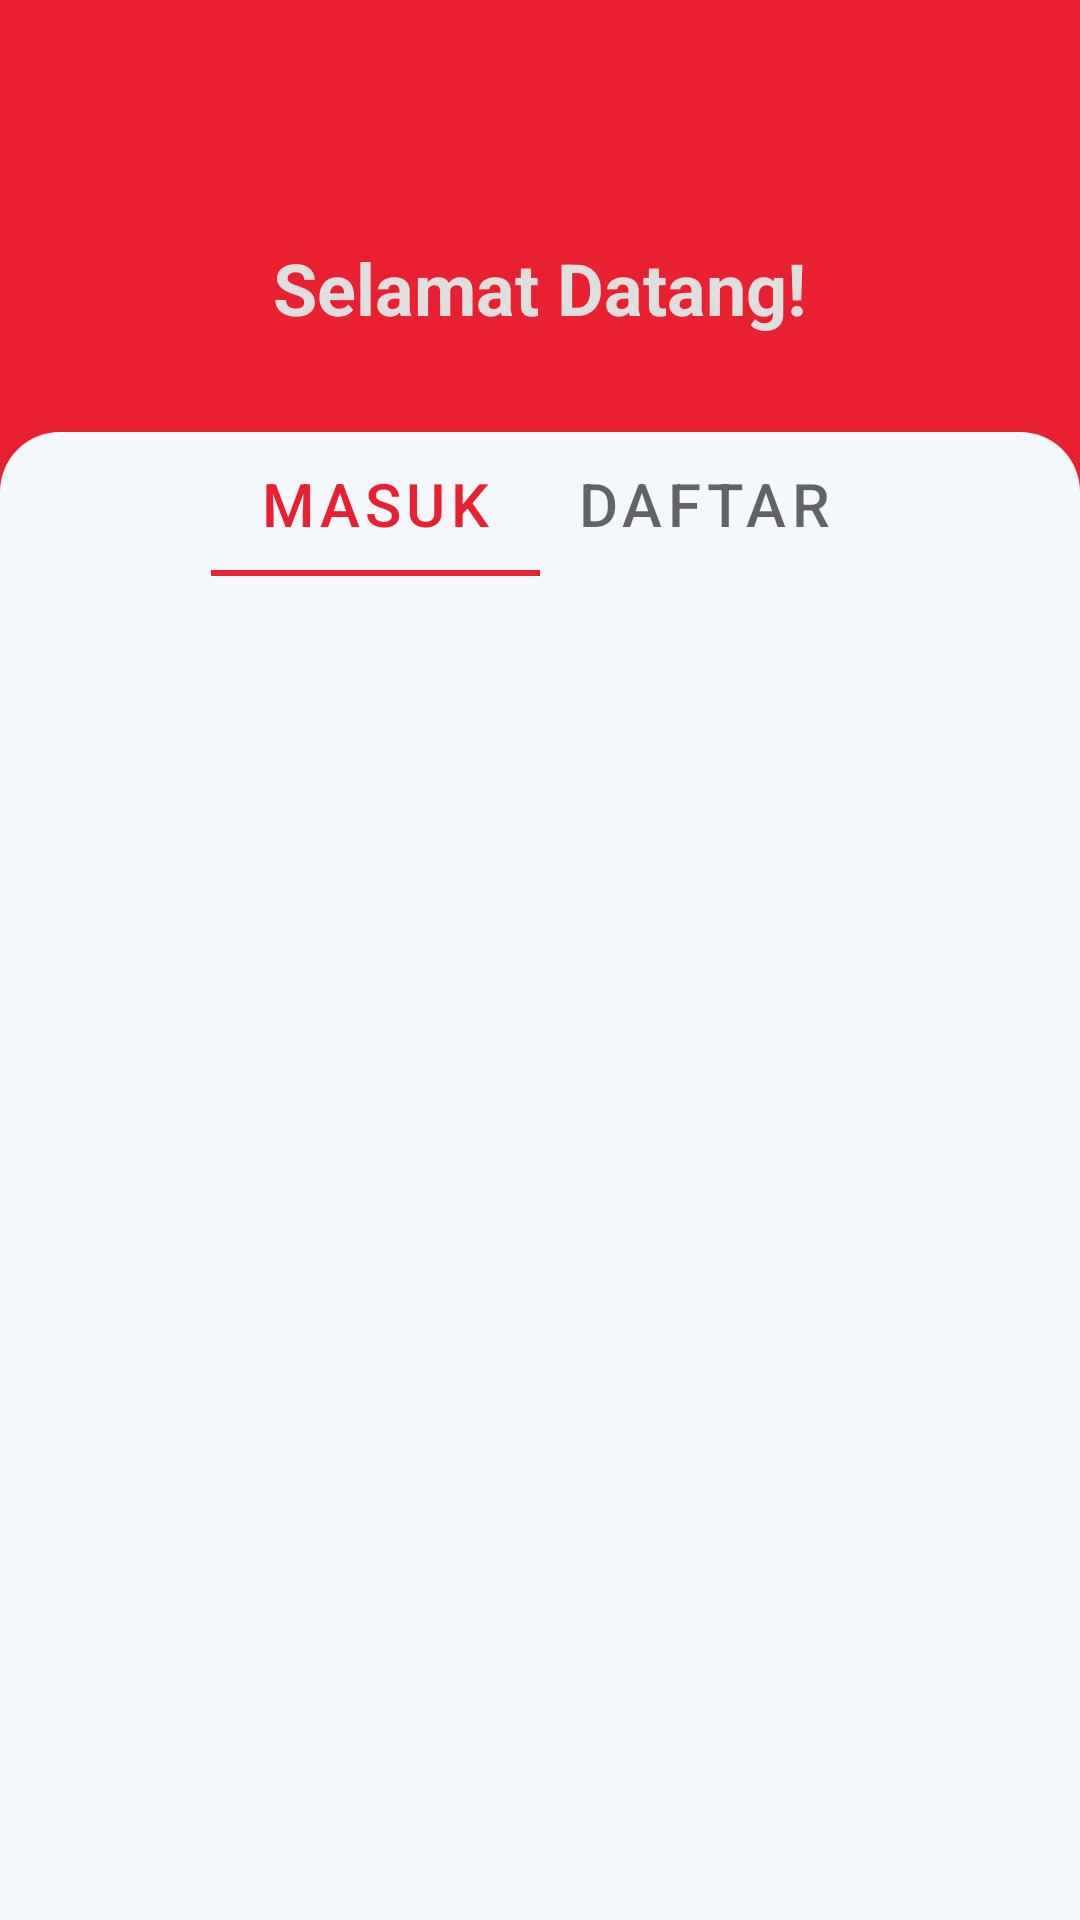

This screen was rendered from an Android layout file. Write that file and the resources it references.
<!-- AndroidManifest.xml: application theme Theme.Prototype -->
<!-- res/layout/activity_auth.xml -->
<?xml version="1.0" encoding="utf-8"?>
<LinearLayout xmlns:android="http://schemas.android.com/apk/res/android"
    xmlns:tools="http://schemas.android.com/tools"
    xmlns:app="http://schemas.android.com/apk/res-auto"
    android:layout_width="match_parent"
    android:layout_height="match_parent"
    android:orientation="vertical">

    <RelativeLayout
        android:layout_width="match_parent"
        android:layout_height="192dp"
        android:background="?colorPrimary">

        <TextView
            android:layout_width="wrap_content"
            android:layout_height="wrap_content"
            android:layout_centerInParent="true"
            android:text="Selamat Datang!"
            android:textColor="@color/white"
            android:textSize="24sp"
            android:textStyle="bold" />

        <com.google.android.material.tabs.TabLayout
            android:id="@+id/tabs"
            android:layout_width="match_parent"
            android:layout_height="wrap_content"
            android:layout_alignParentBottom="true"
            android:background="@drawable/bg_shape"
            app:tabGravity="center"
            app:tabMode="scrollable"
            app:tabTextAppearance="@style/TextAppearance.AppCompat.Title">

            <com.google.android.material.tabs.TabItem
                android:layout_width="wrap_content"
                android:layout_height="wrap_content"
                android:text="Masuk" />

            <com.google.android.material.tabs.TabItem
                android:layout_width="wrap_content"
                android:layout_height="wrap_content"
                android:text="Daftar" />
        </com.google.android.material.tabs.TabLayout>
    </RelativeLayout>

    <androidx.viewpager.widget.ViewPager
        android:id="@+id/viewPager"
        android:layout_width="match_parent"
        android:layout_height="match_parent"/>


</LinearLayout>
<!-- resources referenced by this layout -->
<resources>
  <color name="white">#DFDFDF</color>
  <!-- drawable bg_shape (drawable) -->
  <?xml version="1.0" encoding="utf-8"?>
  <selector xmlns:android="http://schemas.android.com/apk/res/android">
      <item>
          <shape android:shape="rectangle">
              <corners
                  android:topLeftRadius="20dp"
                  android:topRightRadius="20dp"/>
              <solid android:color="?colorPrimaryVariant"/>
          </shape>
      </item>
  </selector>
  <style name="Theme.Prototype" parent="Theme.MaterialComponents.DayNight.NoActionBar">
          
          <item name="colorPrimary">@color/primary_light</item>
          <item name="colorPrimaryVariant">@color/background_light</item>
          <item name="colorOnPrimary">@color/white</item>
          
          <item name="colorSecondary">@color/brown</item>
          <item name="colorSecondaryVariant">@color/toolbar_light</item>
          <item name="colorOnSecondary">@color/yellow</item>
          
          <item name="android:statusBarColor" tools:targetApi="l">?attr/colorPrimaryVariant</item>
          
          <item name="android:windowBackground">@color/background_light</item>
          <item name="fontFamily">@font/montserrat_regular</item>
          <item name="android:windowLightStatusBar" tools:targetApi="m">true</item>
      </style>
  <color name="primary_light">#e92030</color>
  <color name="background_light">#f4f8fc</color>
  <color name="brown">#232323</color>
  <color name="toolbar_light">#FFFFFF</color>
  <color name="yellow">#efff3a</color>
</resources>
